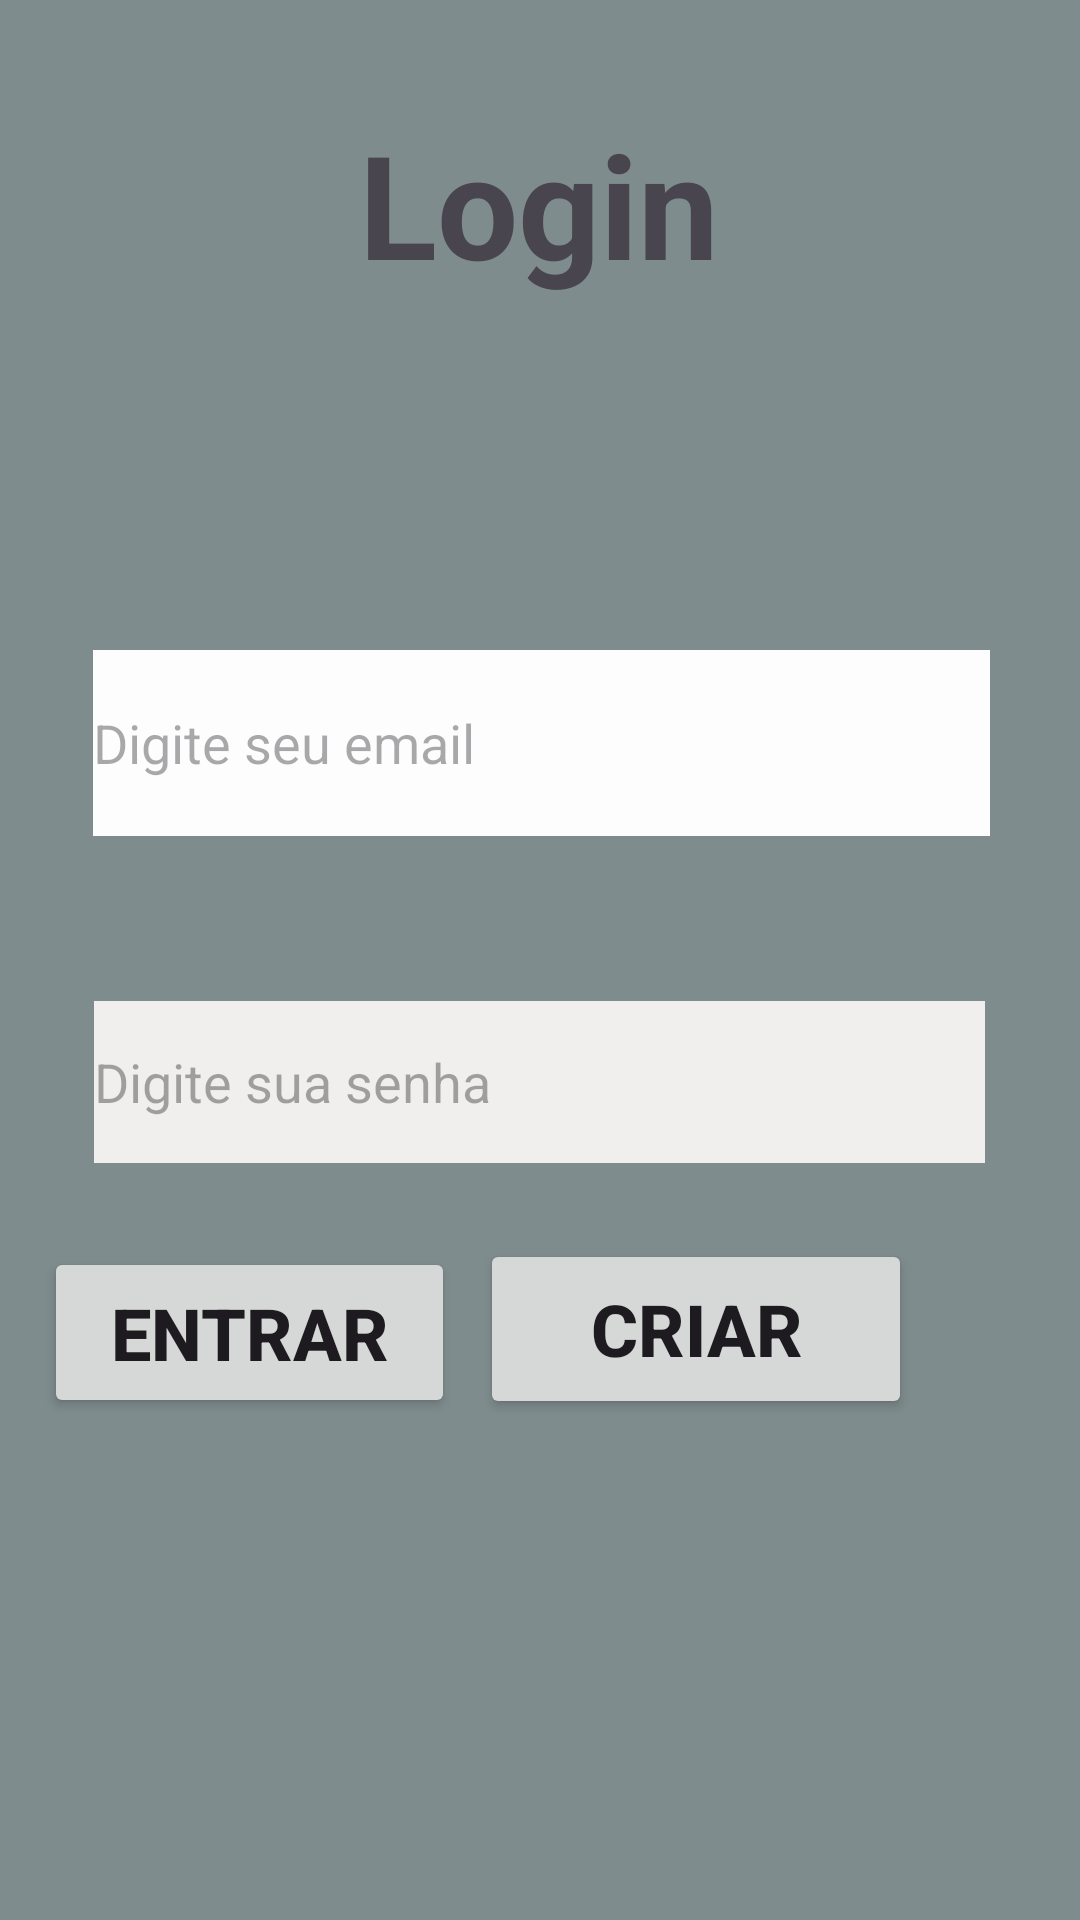

Reconstruct the res/layout file that produces this screen, plus the resources it refers to.
<!-- AndroidManifest.xml: application theme Theme.Ap1Apps -->
<!-- res/layout/activity_main.xml -->
<?xml version="1.0" encoding="utf-8"?>
<androidx.constraintlayout.widget.ConstraintLayout xmlns:android="http://schemas.android.com/apk/res/android"
    xmlns:app="http://schemas.android.com/apk/res-auto"
    xmlns:tools="http://schemas.android.com/tools"
    android:id="@+id/main"
    android:layout_width="match_parent"
    android:layout_height="match_parent"
    android:background="#7F8C8D"
    tools:context=".MainActivity">

    <TextView
        android:id="@+id/textView2"
        android:layout_width="264dp"
        android:layout_height="81dp"
        android:text="Login"
        android:textAlignment="center"
        android:textSize="48sp"
        android:textStyle="bold"
        app:layout_constraintBottom_toBottomOf="parent"
        app:layout_constraintEnd_toEndOf="parent"
        app:layout_constraintHorizontal_bias="0.496"
        app:layout_constraintStart_toStartOf="parent"
        app:layout_constraintTop_toTopOf="parent"
        app:layout_constraintVertical_bias="0.064" />

    <EditText
        android:id="@+id/editTextTextEmailAddress"
        android:layout_width="299dp"
        android:layout_height="62dp"
        android:layout_marginTop="100dp"
        android:background="#FFFFFF"
        android:backgroundTint="#FDFDFD"
        android:ems="10"
        android:hint="Digite seu email"
        android:inputType="textEmailAddress"
        app:layout_constraintBottom_toBottomOf="parent"
        app:layout_constraintEnd_toEndOf="parent"
        app:layout_constraintHorizontal_bias="0.51"
        app:layout_constraintStart_toStartOf="parent"
        app:layout_constraintTop_toBottomOf="@+id/textView2"
        app:layout_constraintVertical_bias="0.0" />

    <EditText
        android:id="@+id/editTextTextPassword"
        android:layout_width="297dp"
        android:layout_height="54dp"
        android:background="#FFFFFF"
        android:backgroundTint="#F1EEEE"
        android:ems="10"
        android:hint="Digite sua senha"
        android:inputType="textPassword"
        app:layout_constraintBottom_toBottomOf="parent"
        app:layout_constraintEnd_toEndOf="parent"
        app:layout_constraintHorizontal_bias="0.497"
        app:layout_constraintStart_toStartOf="parent"
        app:layout_constraintTop_toBottomOf="@+id/editTextTextEmailAddress"
        app:layout_constraintVertical_bias="0.179" />

    <Button
        android:id="@+id/button3"
        android:layout_width="137dp"
        android:layout_height="57dp"
        android:onClick="trocar"
        android:text="Entrar"
        android:textAlignment="center"
        android:textSize="24sp"
        android:textStyle="bold"
        app:layout_constraintBottom_toBottomOf="parent"
        app:layout_constraintEnd_toStartOf="@+id/btnCadastro"
        app:layout_constraintHorizontal_bias="0.635"
        app:layout_constraintStart_toStartOf="parent"
        app:layout_constraintTop_toTopOf="parent"
        app:layout_constraintVertical_bias="0.713" />

    <Button
        android:id="@+id/btnCadastro"
        android:layout_width="144dp"
        android:layout_height="60dp"
        android:layout_marginEnd="56dp"
        android:onClick="cadastro"
        android:text="Criar"
        android:textAlignment="center"
        android:textSize="24sp"
        android:textStyle="bold"
        app:layout_constraintBottom_toBottomOf="parent"
        app:layout_constraintEnd_toEndOf="parent"
        app:layout_constraintTop_toTopOf="parent"
        app:layout_constraintVertical_bias="0.712" />

</androidx.constraintlayout.widget.ConstraintLayout>
<!-- resources referenced by this layout -->
<resources>
  <style name="Theme.Ap1Apps" parent="Base.Theme.Ap1Apps" />
  <style name="Base.Theme.Ap1Apps" parent="Theme.Material3.DayNight.NoActionBar">
          
          
      </style>
</resources>
